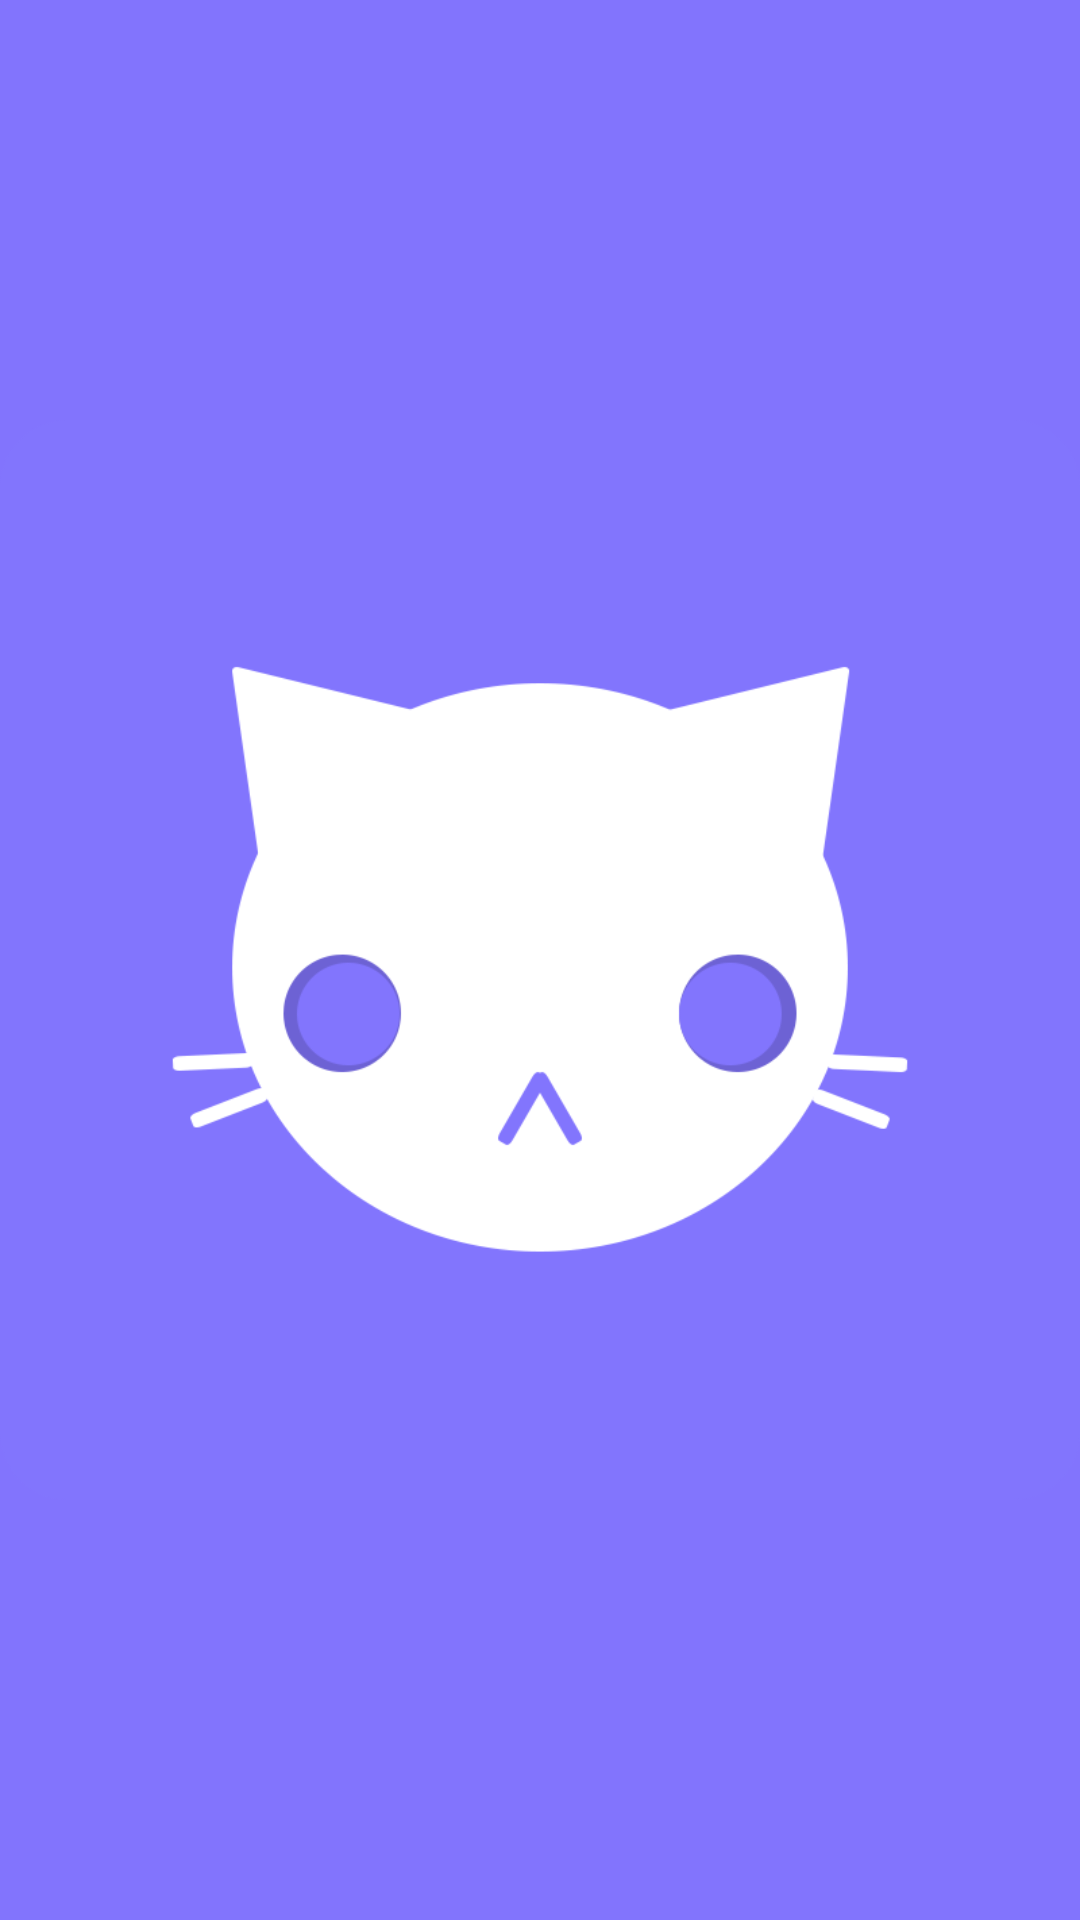

Write the Android layout XML for this screen, with the resource values it uses.
<!-- AndroidManifest.xml: activity theme FullscreenTheme -->
<!-- res/layout/activity_splash.xml -->
<?xml version="1.0" encoding="utf-8"?>
<RelativeLayout xmlns:android="http://schemas.android.com/apk/res/android"
				xmlns:tools="http://schemas.android.com/tools"
				android:id="@+id/splash_view"
				android:layout_width="match_parent"
				android:layout_height="match_parent"
				android:background="#8274FD"
                android:theme="@style/FullscreenTheme"
                tools:context="com.example.bingbong.SplashActivity">
    <ImageView android:id="@+id/splashscreen" android:layout_width="wrap_content"
        android:layout_height="fill_parent"
        android:src="@drawable/logo"
        android:layout_gravity="center"/>
</RelativeLayout>
<!-- resources referenced by this layout -->
<resources>
  <!-- drawable logo: png bitmap (drawable, 23907 bytes) -->
  <style name="FullscreenTheme" parent="AppTheme">
          <item name="android:windowActionBar">false</item>
          <item name="android:windowNoTitle">true</item>
  		<item name="android:windowFullscreen">true</item>
  		<item name="android:windowContentOverlay">@null</item>
  		<item name="android:windowActionBarOverlay">false</item>
  		<item name="android:windowBackground">@null</item>
  		<item name="metaButtonBarStyle">?android:attr/buttonBarStyle</item>
  		<item name="metaButtonBarButtonStyle">
  			?android:attr/buttonBarButtonStyle
  		</item>
  	</style>
  <style name="AppTheme" parent="@style/Theme.AppCompat.Light">
  		
  		<item name="colorPrimary">@color/colorPrimary</item>
  		<item name="colorPrimaryDark">@color/colorPrimaryDark</item>
  		<item name="colorAccent">@color/colorAccent</item>
  	</style>
  <!-- not gathered from this repository: default colours our renderer supplied (Android Studio template values) -->
  <color name="colorPrimary">#FF6200EE</color>
  <color name="colorPrimaryDark">#FF3700B3</color>
  <color name="colorAccent">#FF03DAC5</color>
</resources>
